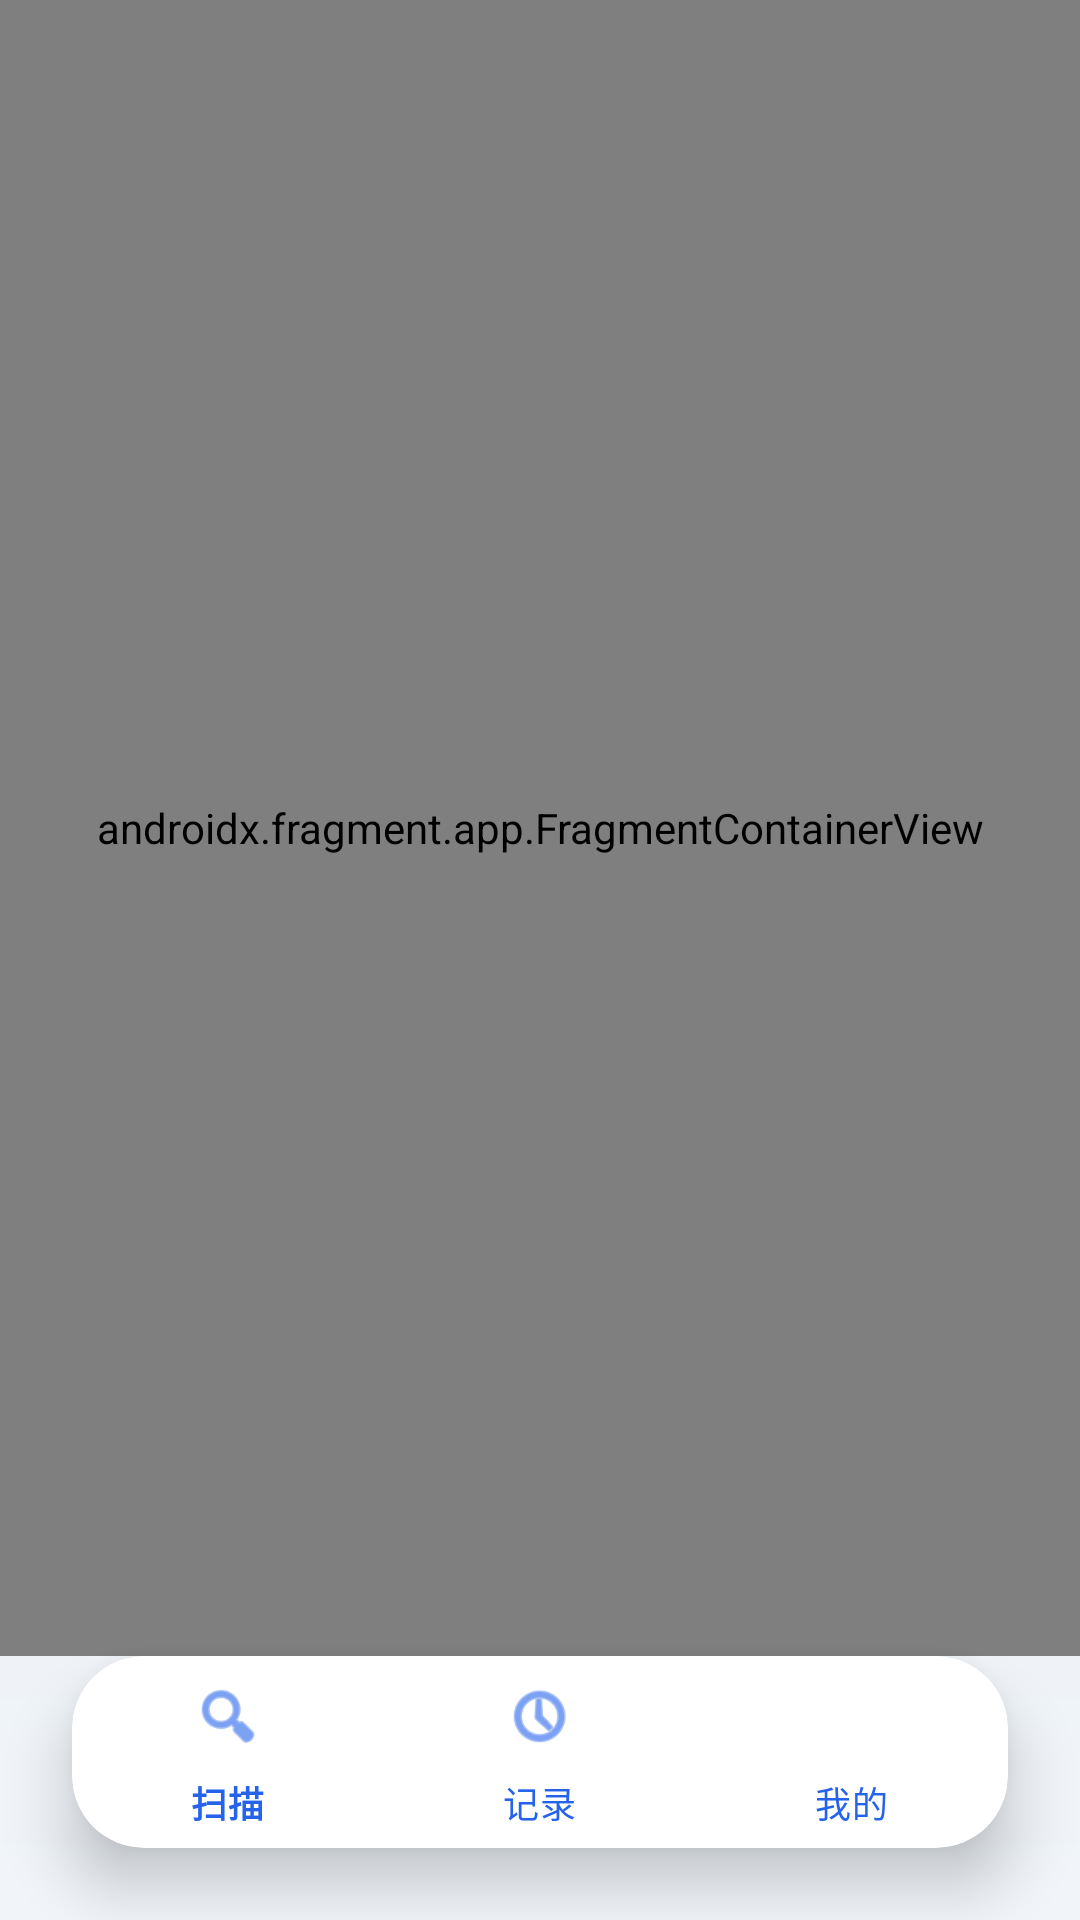

Layout XML and referenced resources for this Android screen:
<!-- AndroidManifest.xml: application theme Theme.Signal_dectect -->
<!-- res/layout/activity_main.xml -->
<?xml version="1.0" encoding="utf-8"?>
<androidx.constraintlayout.widget.ConstraintLayout xmlns:android="http://schemas.android.com/apk/res/android"
    xmlns:app="http://schemas.android.com/apk/res-auto"
    xmlns:tools="http://schemas.android.com/tools"
    android:layout_width="match_parent"
    android:layout_height="match_parent"
    android:background="@drawable/bg_main_background"
    tools:context=".MainActivity">

    <androidx.fragment.app.FragmentContainerView
        android:id="@+id/fragment_container"
        android:name="org.zacsn.signal_dectect.presentation.fragment.HomeFragment"
        android:layout_width="0dp"
        android:layout_height="0dp"
        app:layout_constraintBottom_toTopOf="@+id/bottom_navigation_container"
        app:layout_constraintEnd_toEndOf="parent"
        app:layout_constraintStart_toStartOf="parent"
        app:layout_constraintTop_toTopOf="parent" />

    
    <com.google.android.material.card.MaterialCardView
        android:id="@+id/bottom_navigation_container"
        android:layout_width="0dp"
        android:layout_height="wrap_content"
        android:layout_marginHorizontal="24dp"
        android:layout_marginBottom="24dp"
        app:cardCornerRadius="24dp"
        app:cardElevation="12dp"
        app:cardBackgroundColor="#FFFFFF"
        app:layout_constraintBottom_toBottomOf="parent"
        app:layout_constraintEnd_toEndOf="parent"
        app:layout_constraintStart_toStartOf="parent">

        <com.google.android.material.bottomnavigation.BottomNavigationView
            android:id="@+id/bottom_navigation"
            android:layout_width="match_parent"
            android:layout_height="64dp"
            android:background="@android:color/transparent"
            app:elevation="0dp"
            app:itemIconTint="@color/primary"
            app:itemTextColor="@color/primary"
            app:menu="@menu/bottom_nav_menu" />
    </com.google.android.material.card.MaterialCardView>

</androidx.constraintlayout.widget.ConstraintLayout>
<!-- resources referenced by this layout -->
<resources>
  <color name="primary">#2563EB</color>
  <!-- drawable bg_main_background (drawable) -->
  <?xml version="1.0" encoding="utf-8"?>
  <shape xmlns:android="http://schemas.android.com/apk/res/android">
      <gradient
          android:startColor="#F1F5F9"
          android:endColor="#E2E8F0"
          android:angle="90"
          android:type="linear" />
  </shape>
  <style name="Theme.Signal_dectect" parent="Theme.MaterialComponents.DayNight.NoActionBar">
          
          <item name="colorPrimary">@color/primary</item>
          <item name="colorPrimaryVariant">@color/primary_variant</item>
          <item name="colorOnPrimary">@color/on_primary</item>
          
          
          <item name="colorSecondary">@color/secondary</item>
          <item name="colorSecondaryVariant">@color/secondary_variant</item>
          <item name="colorOnSecondary">@color/on_secondary</item>
          
          
          <item name="android:windowBackground">@color/background</item>
          <item name="colorSurface">@color/surface</item>
          
          
          <item name="android:statusBarColor">@color/background</item>
          <item name="android:windowLightStatusBar">true</item>
          
          
      </style>
  <color name="primary_variant">#1D4ED8</color>
  <color name="on_primary">#FFFFFF</color>
  <color name="secondary">#0EA5E9</color>
  <color name="secondary_variant">#0284C7</color>
  <color name="on_secondary">#FFFFFF</color>
  <color name="background">#F8FAFC</color>
  <color name="surface">#FFFFFF</color>
</resources>
